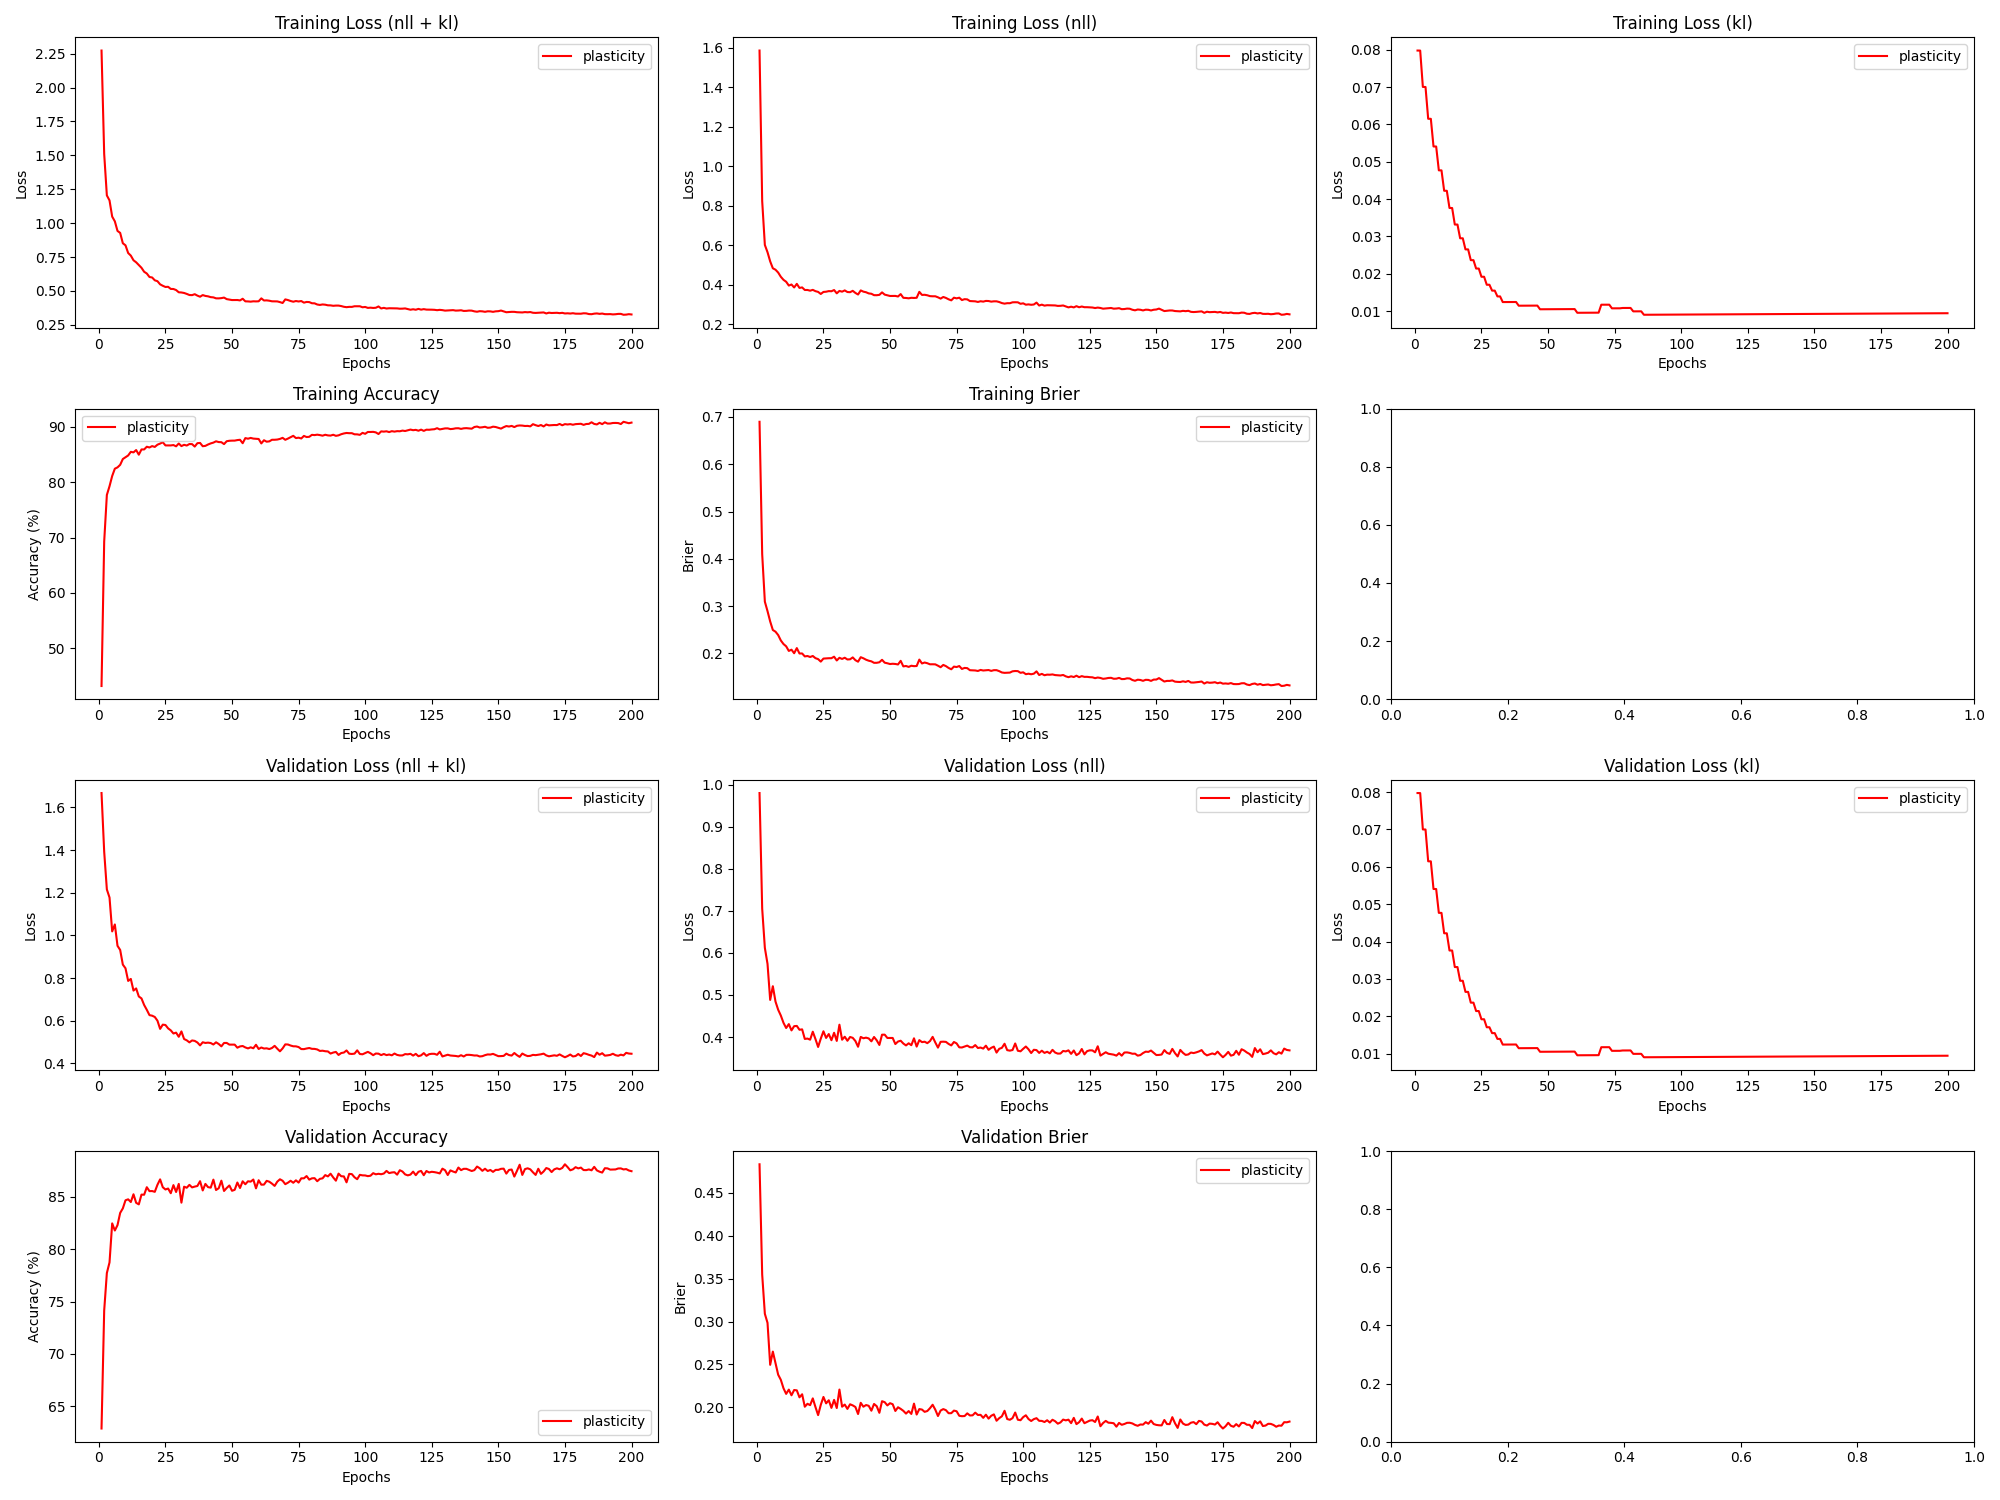

The file beside this chart, header and first rows:
epoch, train_loss_total, train_loss_nll, train_loss_kl, train_loss_penalty, train_acc, train_brier, val_loss_total, val_loss_nll, val_loss_kl, val_loss_penalty, val_acc, val_brier, param_count
1, 2.273, 1.586, 0.07976, 0.6073, 43.19, 0.6897, 1.667, 0.9803, 0.07975, 0.6073, 62.86, 0.483, 303636
2, 1.51, 0.823, 0.07975, 0.6073, 69.27, 0.4099, 1.392, 0.7053, 0.07974, 0.6073, 74.14, 0.3546, 303636
3, 1.205, 0.6009, 0.07003, 0.5336, 77.7, 0.3095, 1.216, 0.612, 0.07002, 0.5336, 77.72, 0.309, 266820
4, 1.168, 0.5641, 0.07001, 0.5336, 79.27, 0.2894, 1.178, 0.574, 0.07, 0.5336, 78.74, 0.2985, 266820
5, 1.049, 0.5178, 0.0615, 0.4692, 81.12, 0.2676, 1.019, 0.4882, 0.06149, 0.4692, 82.47, 0.2496, 234590
6, 1.013, 0.4828, 0.06148, 0.4692, 82.44, 0.2496, 1.052, 0.5209, 0.06148, 0.4692, 81.79, 0.265, 234590
7, 0.9427, 0.4755, 0.05409, 0.4131, 82.68, 0.246, 0.9514, 0.4842, 0.05408, 0.4131, 82.31, 0.2515, 206550
8, 0.9283, 0.4612, 0.05408, 0.4131, 83.14, 0.2389, 0.932, 0.4648, 0.05407, 0.4131, 83.47, 0.2381, 206550
9, 0.852, 0.4396, 0.0477, 0.3647, 84.19, 0.2274, 0.8634, 0.4511, 0.04769, 0.3647, 83.91, 0.2321, 182340
10, 0.8366, 0.4243, 0.04769, 0.3647, 84.52, 0.2199, 0.8461, 0.4337, 0.04768, 0.3647, 84.68, 0.2223, 182340
11, 0.78, 0.4145, 0.04223, 0.3233, 84.83, 0.215, 0.7869, 0.4214, 0.04223, 0.3233, 84.78, 0.2158, 161636
12, 0.7608, 0.3953, 0.04223, 0.3233, 85.49, 0.2053, 0.7962, 0.4307, 0.04222, 0.3233, 84.52, 0.2208, 161636
13, 0.7265, 0.4006, 0.03762, 0.2883, 85.39, 0.2079, 0.7417, 0.4157, 0.03762, 0.2883, 85.26, 0.2142, 144150
14, 0.7115, 0.3856, 0.03762, 0.2883, 85.81, 0.2004, 0.7517, 0.4258, 0.03762, 0.2883, 84.44, 0.2203, 144150
15, 0.6916, 0.4039, 0.03319, 0.2545, 84.97, 0.2113, 0.7141, 0.4264, 0.03319, 0.2545, 84.29, 0.2199, 127252
16, 0.6711, 0.3834, 0.03319, 0.2545, 85.92, 0.1999, 0.705, 0.4173, 0.03319, 0.2545, 85.22, 0.2118, 127252
17, 0.6418, 0.3858, 0.02952, 0.2265, 85.92, 0.1999, 0.6742, 0.4182, 0.02951, 0.2265, 85.22, 0.2153, 113236
18, 0.6289, 0.3729, 0.02951, 0.2265, 86.41, 0.1937, 0.6514, 0.3954, 0.02951, 0.2265, 85.93, 0.2008, 113236
19, 0.6032, 0.3729, 0.02654, 0.2038, 86.27, 0.1945, 0.6266, 0.3963, 0.02654, 0.2038, 85.56, 0.2043, 101886
20, 0.5997, 0.3693, 0.02654, 0.2038, 86.52, 0.1925, 0.624, 0.3937, 0.02654, 0.2038, 85.57, 0.2027, 101886
21, 0.5788, 0.3735, 0.02366, 0.1817, 86.38, 0.1946, 0.618, 0.4126, 0.02366, 0.1817, 85.49, 0.2106, 90836
22, 0.5723, 0.3669, 0.02366, 0.1817, 86.78, 0.19, 0.6005, 0.3952, 0.02366, 0.1817, 86.17, 0.2005, 90836
23, 0.549, 0.3632, 0.02141, 0.1644, 86.98, 0.188, 0.5622, 0.3763, 0.02141, 0.1644, 86.68, 0.1911, 82212
24, 0.5385, 0.3527, 0.02142, 0.1644, 87.23, 0.1827, 0.582, 0.3962, 0.02142, 0.1644, 85.93, 0.203, 82212
25, 0.5297, 0.363, 0.01922, 0.1476, 86.65, 0.1891, 0.5804, 0.4136, 0.01922, 0.1476, 85.72, 0.2122, 73780
26, 0.5309, 0.3641, 0.01922, 0.1476, 86.65, 0.1895, 0.5646, 0.3978, 0.01922, 0.1476, 85.81, 0.2048, 73780
27, 0.5153, 0.3671, 0.01708, 0.1311, 86.64, 0.1899, 0.5552, 0.4071, 0.01708, 0.1311, 85.36, 0.2084, 65540
28, 0.5147, 0.3665, 0.01708, 0.1311, 86.71, 0.1899, 0.5405, 0.3924, 0.01708, 0.1311, 86.13, 0.1995, 65540
29, 0.5071, 0.3726, 0.01551, 0.119, 86.48, 0.1931, 0.5446, 0.4101, 0.01551, 0.119, 85.47, 0.2088, 59486
30, 0.4904, 0.356, 0.01551, 0.119, 86.99, 0.1851, 0.5252, 0.3907, 0.01551, 0.119, 86.25, 0.1993, 59486
31, 0.4891, 0.3681, 0.01396, 0.1071, 86.52, 0.1908, 0.5503, 0.4293, 0.01396, 0.1071, 84.46, 0.2208, 53540
32, 0.4855, 0.3644, 0.01396, 0.1071, 86.75, 0.1884, 0.5146, 0.3936, 0.01396, 0.1071, 85.98, 0.2009, 53540
33, 0.4786, 0.3707, 0.01244, 0.0954, 86.62, 0.1909, 0.5086, 0.4007, 0.01245, 0.0954, 85.88, 0.2034, 47702
34, 0.4704, 0.3625, 0.01245, 0.0954, 86.89, 0.1872, 0.499, 0.3911, 0.01245, 0.0954, 86.16, 0.1983, 47702
35, 0.4695, 0.3617, 0.01245, 0.0954, 86.88, 0.1876, 0.5079, 0.4001, 0.01245, 0.0954, 85.92, 0.2037, 47702
36, 0.4765, 0.3686, 0.01246, 0.0954, 86.44, 0.1916, 0.5059, 0.398, 0.01246, 0.0954, 85.99, 0.2024, 47702
37, 0.4658, 0.358, 0.01246, 0.0954, 87.05, 0.1857, 0.4984, 0.3905, 0.01246, 0.0954, 86.05, 0.2005, 47702
38, 0.4578, 0.3499, 0.01246, 0.0954, 87.09, 0.1825, 0.4847, 0.3768, 0.01246, 0.0954, 86.51, 0.1924, 47702
39, 0.4699, 0.3707, 0.01147, 0.08774, 86.5, 0.192, 0.4994, 0.4002, 0.01147, 0.08774, 85.62, 0.2054, 43870
40, 0.4637, 0.3645, 0.01147, 0.08774, 86.56, 0.1897, 0.4963, 0.3971, 0.01148, 0.08774, 86.25, 0.2009, 43870
41, 0.4606, 0.3614, 0.01148, 0.08774, 86.81, 0.1867, 0.4977, 0.3985, 0.01148, 0.08774, 85.94, 0.2028, 43870
42, 0.4547, 0.3555, 0.01148, 0.08774, 87.01, 0.1846, 0.4959, 0.3966, 0.01148, 0.08774, 85.89, 0.2019, 43870
43, 0.453, 0.3537, 0.01149, 0.08774, 87.15, 0.1833, 0.4889, 0.3897, 0.01149, 0.08774, 86.66, 0.1962, 43870
44, 0.4459, 0.3466, 0.01149, 0.08774, 87.39, 0.1801, 0.4993, 0.4001, 0.01149, 0.08774, 85.67, 0.2041, 43870
45, 0.4457, 0.3464, 0.01149, 0.08774, 87.25, 0.1802, 0.4914, 0.3922, 0.0115, 0.08774, 85.83, 0.2015, 43870
46, 0.4474, 0.3482, 0.0115, 0.08774, 87.23, 0.1813, 0.4803, 0.3811, 0.0115, 0.08774, 86.56, 0.1938, 43870
47, 0.4514, 0.3607, 0.01051, 0.08017, 86.88, 0.1865, 0.4962, 0.4055, 0.01052, 0.08017, 85.58, 0.2073, 40086
48, 0.4401, 0.3494, 0.01052, 0.08017, 87.4, 0.1805, 0.4963, 0.4056, 0.01052, 0.08017, 85.86, 0.2061, 40086
49, 0.4366, 0.3459, 0.01052, 0.08017, 87.48, 0.1792, 0.4884, 0.3977, 0.01052, 0.08017, 86.1, 0.2024, 40086
50, 0.4332, 0.3425, 0.01053, 0.08017, 87.51, 0.1776, 0.4885, 0.3978, 0.01053, 0.08017, 85.59, 0.205, 40086
51, 0.4331, 0.3424, 0.01053, 0.08017, 87.51, 0.1782, 0.4884, 0.3977, 0.01053, 0.08017, 85.68, 0.2038, 40086
52, 0.4335, 0.3428, 0.01053, 0.08017, 87.61, 0.1777, 0.474, 0.3833, 0.01054, 0.08017, 86.38, 0.1959, 40086
53, 0.4306, 0.3399, 0.01054, 0.08017, 87.66, 0.1767, 0.48, 0.3893, 0.01054, 0.08017, 85.86, 0.2002, 40086
54, 0.4428, 0.3521, 0.01054, 0.08017, 87.04, 0.1844, 0.4819, 0.3912, 0.01054, 0.08017, 86.5, 0.1983, 40086
55, 0.4238, 0.3331, 0.01055, 0.08017, 87.97, 0.1726, 0.4752, 0.3845, 0.01055, 0.08017, 86.22, 0.1961, 40086
56, 0.4231, 0.3324, 0.01055, 0.08017, 87.86, 0.1735, 0.4707, 0.38, 0.01055, 0.08017, 86.5, 0.1929, 40086
57, 0.4215, 0.3307, 0.01055, 0.08017, 88, 0.1715, 0.4758, 0.3851, 0.01055, 0.08017, 86.47, 0.1958, 40086
58, 0.424, 0.3333, 0.01056, 0.08017, 87.88, 0.174, 0.4713, 0.3806, 0.01056, 0.08017, 86.67, 0.1925, 40086
59, 0.4232, 0.3325, 0.01056, 0.08017, 87.85, 0.1731, 0.4876, 0.3969, 0.01056, 0.08017, 85.83, 0.2045, 40086
60, 0.4241, 0.3334, 0.01056, 0.08017, 87.81, 0.1734, 0.468, 0.3772, 0.01057, 0.08017, 86.6, 0.1918, 40086
... 140 more rows
